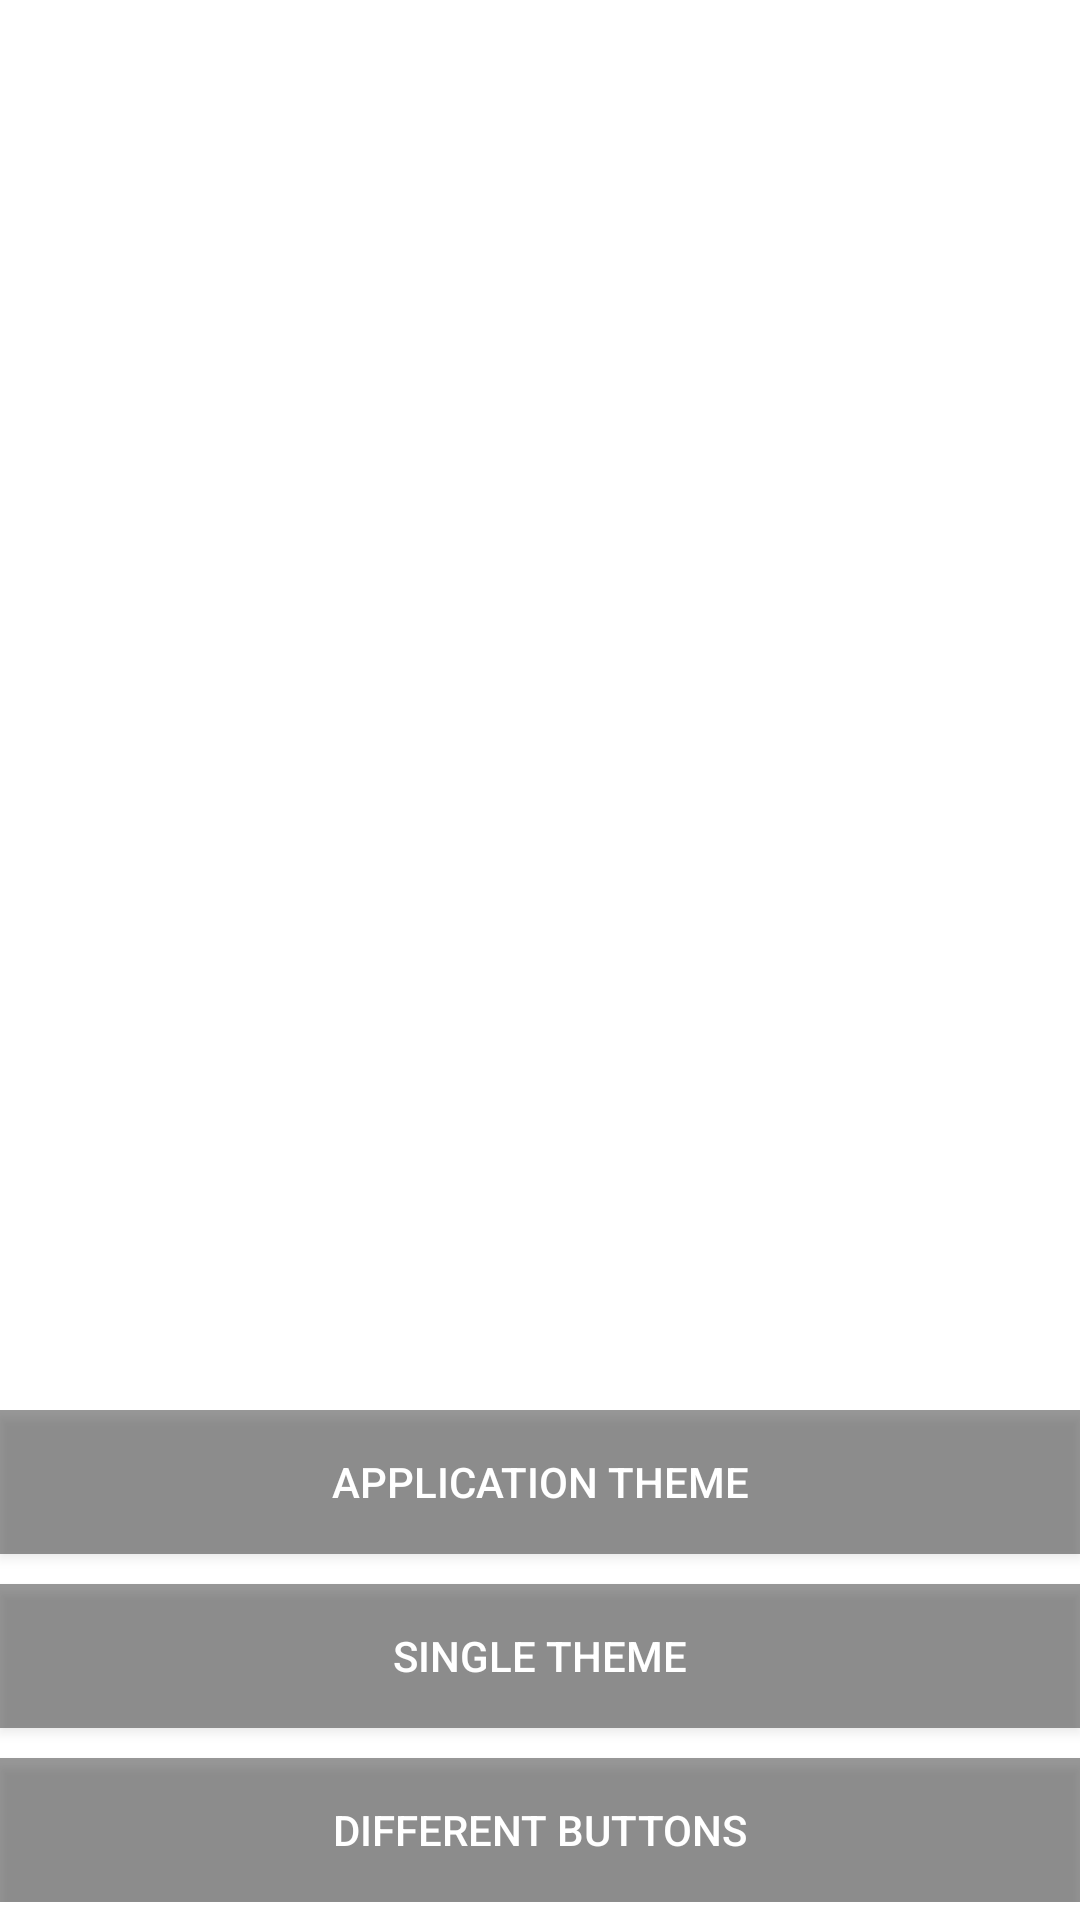

Reconstruct the res/layout file that produces this screen, plus the resources it refers to.
<!-- AndroidManifest.xml: application theme AppTheme -->
<!-- res/layout/activity_holo_style.xml -->
<RelativeLayout xmlns:android="http://schemas.android.com/apk/res/android"
    xmlns:tools="http://schemas.android.com/tools"
    android:layout_width="match_parent"
    android:layout_height="match_parent"
    android:background="#FFFFFF"
    tools:context="com.example.alexzandr.coloreddialog.MainActivity">

    <LinearLayout
        android:id="@+id/show_holo_dialog_container"
        style="?metaButtonBarStyle"
        android:layout_width="match_parent"
        android:layout_height="wrap_content"
        android:layout_alignParentBottom="true"
        android:layout_marginBottom="6dp"
        android:orientation="vertical">

        <Button
            android:id="@+id/show_app_compat_dialog"
            style="?metaButtonBarButtonStyle"
            android:layout_width="match_parent"
            android:layout_height="0dp"
            android:layout_weight="1"
            android:background="@color/black_overlay"
            android:gravity="center"
            android:text="@string/app_theme"
            android:textColor="@android:color/white" />

        <Button
            android:id="@+id/single_theme"
            style="?metaButtonBarButtonStyle"
            android:layout_width="match_parent"
            android:layout_height="0dp"
            android:layout_marginTop="10dp"
            android:layout_weight="1"
            android:background="@color/black_overlay"
            android:gravity="center"
            android:text="@string/single_theme"
            android:textColor="@android:color/white" />

        <Button
            android:id="@+id/dif_buttons"
            style="?metaButtonBarButtonStyle"
            android:layout_width="match_parent"
            android:layout_height="0dp"
            android:layout_marginTop="10dp"
            android:layout_weight="1"
            android:background="@color/black_overlay"
            android:gravity="center"
            android:text="@string/dif_buttons"
            android:textColor="@android:color/white" />
    </LinearLayout>
</RelativeLayout>
<!-- resources referenced by this layout -->
<resources>
  <color name="black_overlay">#66000000</color>
  <string name="app_theme">application theme</string>
  <string name="dif_buttons">different buttons</string>
  <string name="single_theme">single theme</string>
</resources>
